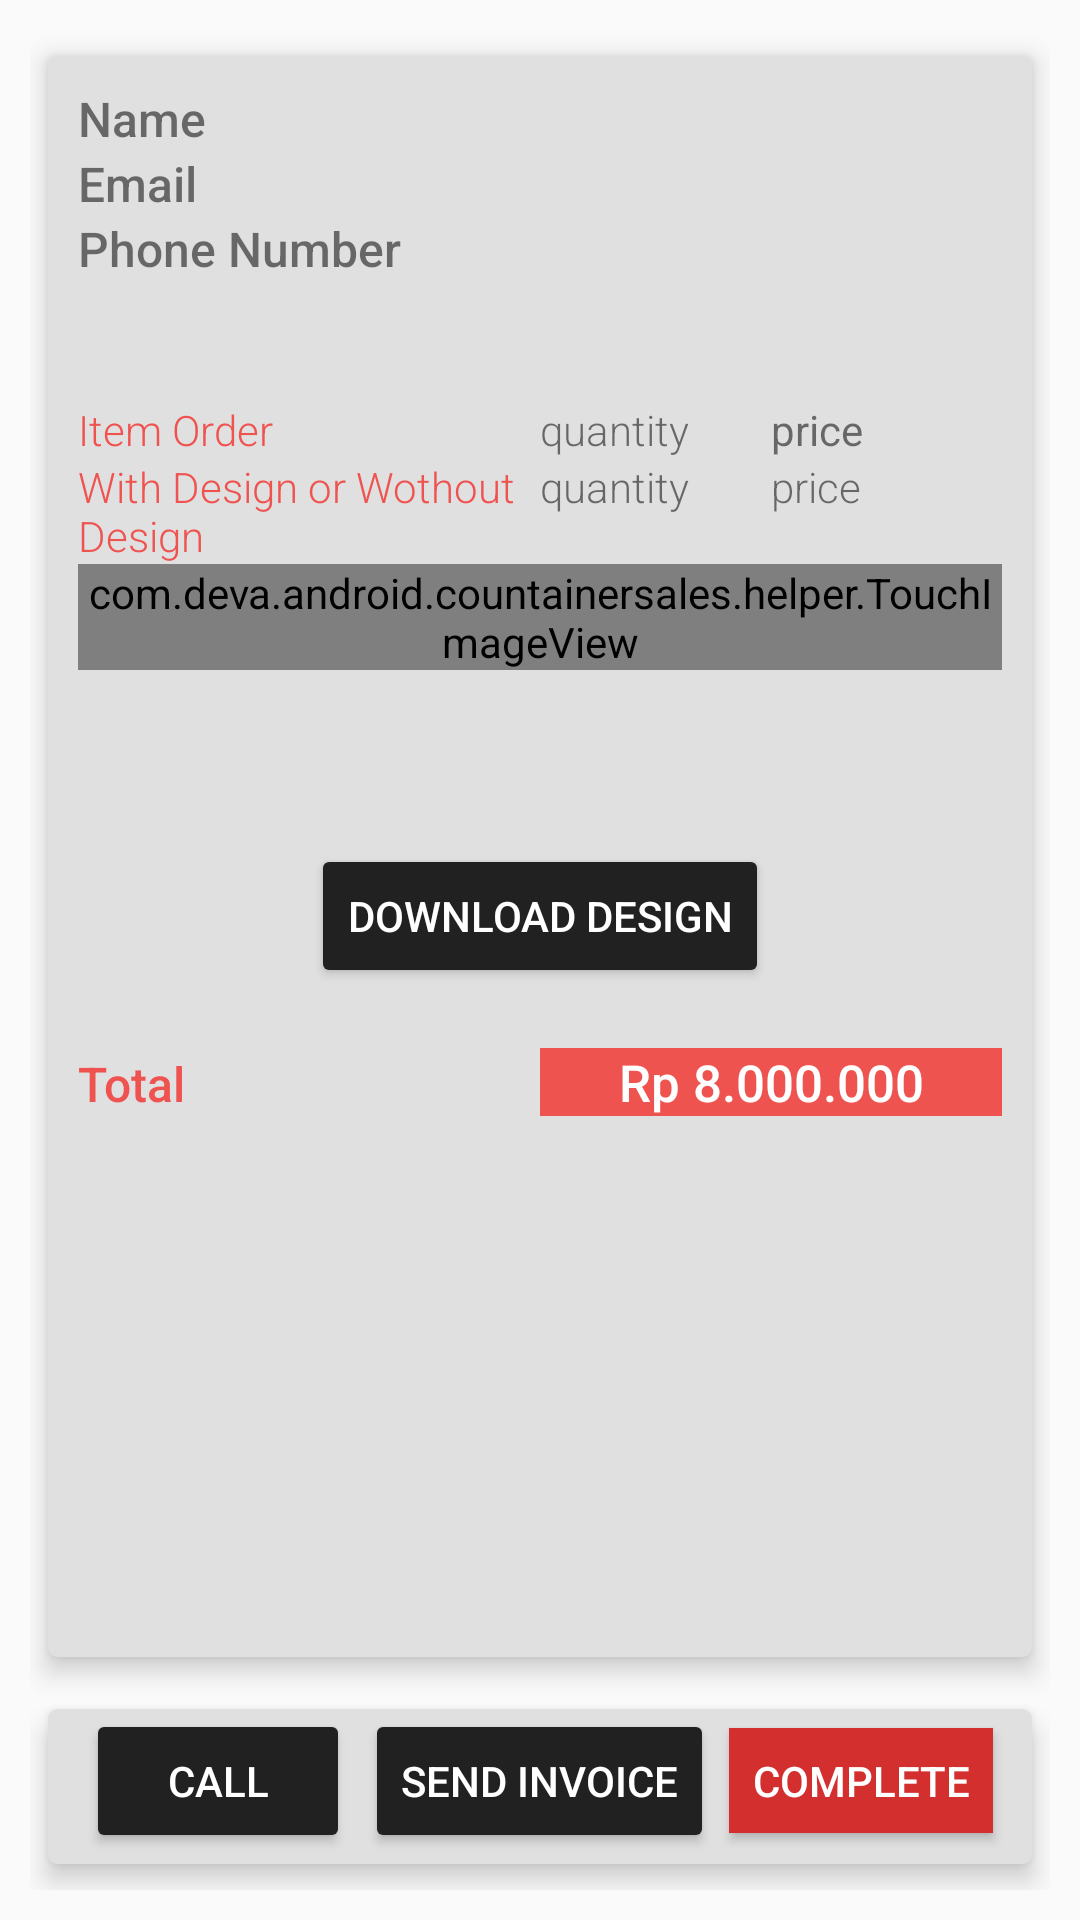

Here is an Android app screen rendered from its layout file. Give the layout XML and the strings, colors and styles it references.
<!-- AndroidManifest.xml: application theme AppTheme -->
<!-- res/layout/activity_buyer_detail.xml -->
<?xml version="1.0" encoding="utf-8"?>

<LinearLayout xmlns:android="http://schemas.android.com/apk/res/android"
    xmlns:app="http://schemas.android.com/apk/res-auto"
    xmlns:tools="http://schemas.android.com/tools"
    android:layout_width="match_parent"
    android:layout_height="match_parent"
    android:gravity="center"
    android:orientation="vertical"
    android:padding="10dp"
    tools:context="com.deva.android.countainersales.admin.BuyerDetailActivity">

    <android.support.v7.widget.CardView
        android:layout_width="match_parent"
        android:layout_height="0dp"
        android:layout_weight="8"
        app:cardBackgroundColor="#E0E0E0"
        app:cardCornerRadius="3dp"
        app:cardElevation="5dp"
        app:cardUseCompatPadding="true">

        <ScrollView
            android:layout_width="match_parent"
            android:layout_height="wrap_content">

            <LinearLayout
                android:layout_width="match_parent"
                android:layout_height="match_parent"
                android:orientation="vertical"
                android:padding="10dp">

                <TextView
                    android:id="@+id/name_text_view"
                    android:layout_width="wrap_content"
                    android:layout_height="wrap_content"
                    android:fontFamily="sans-serif-medium"
                    android:text="Name"
                    android:textSize="16sp" />

                <TextView
                    android:id="@+id/email_text_view"
                    android:layout_width="wrap_content"
                    android:layout_height="wrap_content"
                    android:fontFamily="sans-serif-medium"
                    android:text="Email"
                    android:textSize="16sp" />

                <TextView
                    android:id="@+id/phone_number_text_view"
                    android:layout_width="wrap_content"
                    android:layout_height="wrap_content"
                    android:fontFamily="sans-serif-medium"
                    android:text="Phone Number"
                    android:textSize="16sp" />

                <LinearLayout
                    android:layout_width="match_parent"
                    android:layout_height="wrap_content"
                    android:layout_marginTop="40dp"
                    android:orientation="horizontal">

                    <LinearLayout
                        android:layout_width="0dp"
                        android:layout_height="match_parent"
                        android:layout_weight="2"
                        android:orientation="vertical">

                        <TextView
                            android:id="@+id/item_order_text_view"
                            android:layout_width="wrap_content"
                            android:layout_height="wrap_content"
                            android:fontFamily="sans-serif-light"
                            android:text="Item Order"
                            android:textColor="@color/colorPrimaryLight" />

                        <TextView
                            android:id="@+id/design_text_view"
                            android:layout_width="wrap_content"
                            android:layout_height="wrap_content"
                            android:fontFamily="sans-serif-light"
                            android:text="With Design or Wothout Design"
                            android:textColor="@color/colorPrimaryLight" />
                    </LinearLayout>

                    <LinearLayout
                        android:layout_width="0dp"
                        android:layout_height="match_parent"
                        android:layout_weight="1"
                        android:orientation="vertical">

                        <TextView
                            android:id="@+id/item_quantity_text_view"
                            android:layout_width="wrap_content"
                            android:layout_height="wrap_content"
                            android:fontFamily="sans-serif-light"
                            android:text="quantity" />

                        <TextView
                            android:id="@+id/design_quantity_text_view"
                            android:layout_width="wrap_content"
                            android:layout_height="wrap_content"
                            android:fontFamily="sans-serif-light"
                            android:text="quantity" />

                    </LinearLayout>

                    <LinearLayout
                        android:layout_width="0dp"
                        android:layout_height="match_parent"
                        android:layout_weight="1"
                        android:orientation="vertical">

                        <TextView
                            android:id="@+id/item_price_text_view"
                            android:layout_width="wrap_content"
                            android:layout_height="wrap_content"
                            android:text="price" />

                        <TextView
                            android:id="@+id/design_price_text_view"
                            android:layout_width="wrap_content"
                            android:layout_height="wrap_content"
                            android:fontFamily="sans-serif-light"
                            android:text="price" />

                    </LinearLayout>

                </LinearLayout>

                <com.deva.android.countainersales.helper.TouchImageView
                    android:id="@+id/design_touch_image_view"
                    android:layout_width="match_parent"
                    android:layout_height="match_parent"
                    android:src="@drawable/image_90" />


                <ProgressBar
                    android:id="@+id/progressBar"
                    android:layout_width="wrap_content"
                    android:layout_height="wrap_content"
                    android:layout_centerInParent="true"
                    android:layout_gravity="center" />

                <Button
                    android:id="@+id/download_design_button"
                    style="@style/Widget.AppCompat.Button.Colored"
                    android:layout_width="wrap_content"
                    android:layout_height="wrap_content"
                    android:layout_gravity="center"
                    android:layout_marginBottom="20dp"
                    android:layout_marginTop="10dp"
                    android:text="Download Design" />

                
                
                
                
                
                
                
                

                <LinearLayout
                    android:layout_width="match_parent"
                    android:layout_height="wrap_content"
                    android:orientation="horizontal">

                    <TextView
                        android:layout_width="0dp"
                        android:layout_height="wrap_content"
                        android:layout_weight="2"
                        android:fontFamily="sans-serif-medium"
                        android:text="Total"
                        android:textColor="@color/colorPrimaryLight"
                        android:textSize="16sp" />

                    <TextView
                        android:id="@+id/total_order_price_text_view"
                        android:layout_width="0dp"
                        android:layout_height="wrap_content"
                        android:layout_weight="2"
                        android:background="@color/colorPrimaryLight"
                        android:fontFamily="sans-serif-medium"
                        android:gravity="center"
                        android:text="Rp 8.000.000"
                        android:textColor="@color/white"
                        android:textSize="17sp" />
                </LinearLayout>

            </LinearLayout>
        </ScrollView>
    </android.support.v7.widget.CardView>

    <android.support.v7.widget.CardView
        android:layout_width="match_parent"
        android:layout_height="0dp"
        android:layout_weight="1"
        app:cardBackgroundColor="#E0E0E0"
        app:cardCornerRadius="3dp"
        app:cardElevation="5dp"
        app:cardUseCompatPadding="true">

        <LinearLayout
            android:layout_width="match_parent"
            android:layout_height="wrap_content"
            android:gravity="center"
            android:orientation="horizontal">

            <Button
                android:id="@+id/call_button"
                style="@style/Widget.AppCompat.Button.Colored"
                android:layout_width="wrap_content"
                android:layout_height="wrap_content"
                android:text="Call" />

            <Button
                android:id="@+id/send_invoice_button"
                style="@style/Widget.AppCompat.Button.Colored"
                android:layout_width="wrap_content"
                android:layout_height="wrap_content"
                android:layout_marginLeft="5dp"
                android:layout_marginRight="5dp"
                android:text="Send Invoice" />

            <Button
                android:id="@+id/transaction_complete_button"
                android:layout_width="wrap_content"
                android:layout_height="35dp"
                android:background="@color/colorPrimaryDark"
                android:text="Complete"
                android:textColor="@color/white" />
        </LinearLayout>

    </android.support.v7.widget.CardView>
</LinearLayout>
<!-- resources referenced by this layout -->
<resources>
  <color name="colorPrimaryDark">#D32F2F</color>
  <color name="colorPrimaryLight">#EF5350</color>
  <color name="white">#FFFFFF</color>
  <style name="AppTheme" parent="Theme.AppCompat.Light.DarkActionBar">
          
          <item name="colorPrimary">@color/colorPrimary</item>
          <item name="colorPrimaryDark">@color/colorPrimary</item>
          <item name="colorAccent">@color/colorAccent</item>
          <item name="actionBarTheme">@style/MyApp.ActionBarTheme</item>
          <item name="actionBarStyle">@style/MyActionBar</item>
          <item name="colorControlNormal">#000</item>
          
          
      </style>
  <color name="colorPrimary">#E53935</color>
  <color name="colorAccent">#212121</color>
  <style name="MyApp.ActionBarTheme" parent="@style/ThemeOverlay.AppCompat.ActionBar">
          
          <item name="colorControlNormal">@color/colorPrimaryDark</item>
      </style>
  <style name="MyActionBar" parent="@style/Widget.AppCompat.ActionBar.Solid">
          <item name="titleTextStyle">@style/MyTitleTextStyle</item>
      </style>
  <style name="MyTitleTextStyle" parent="@style/TextAppearance.AppCompat.Widget.ActionBar.Title">
          <item name="android:textColor">@color/colorPrimaryDark</item>
      </style>
</resources>
